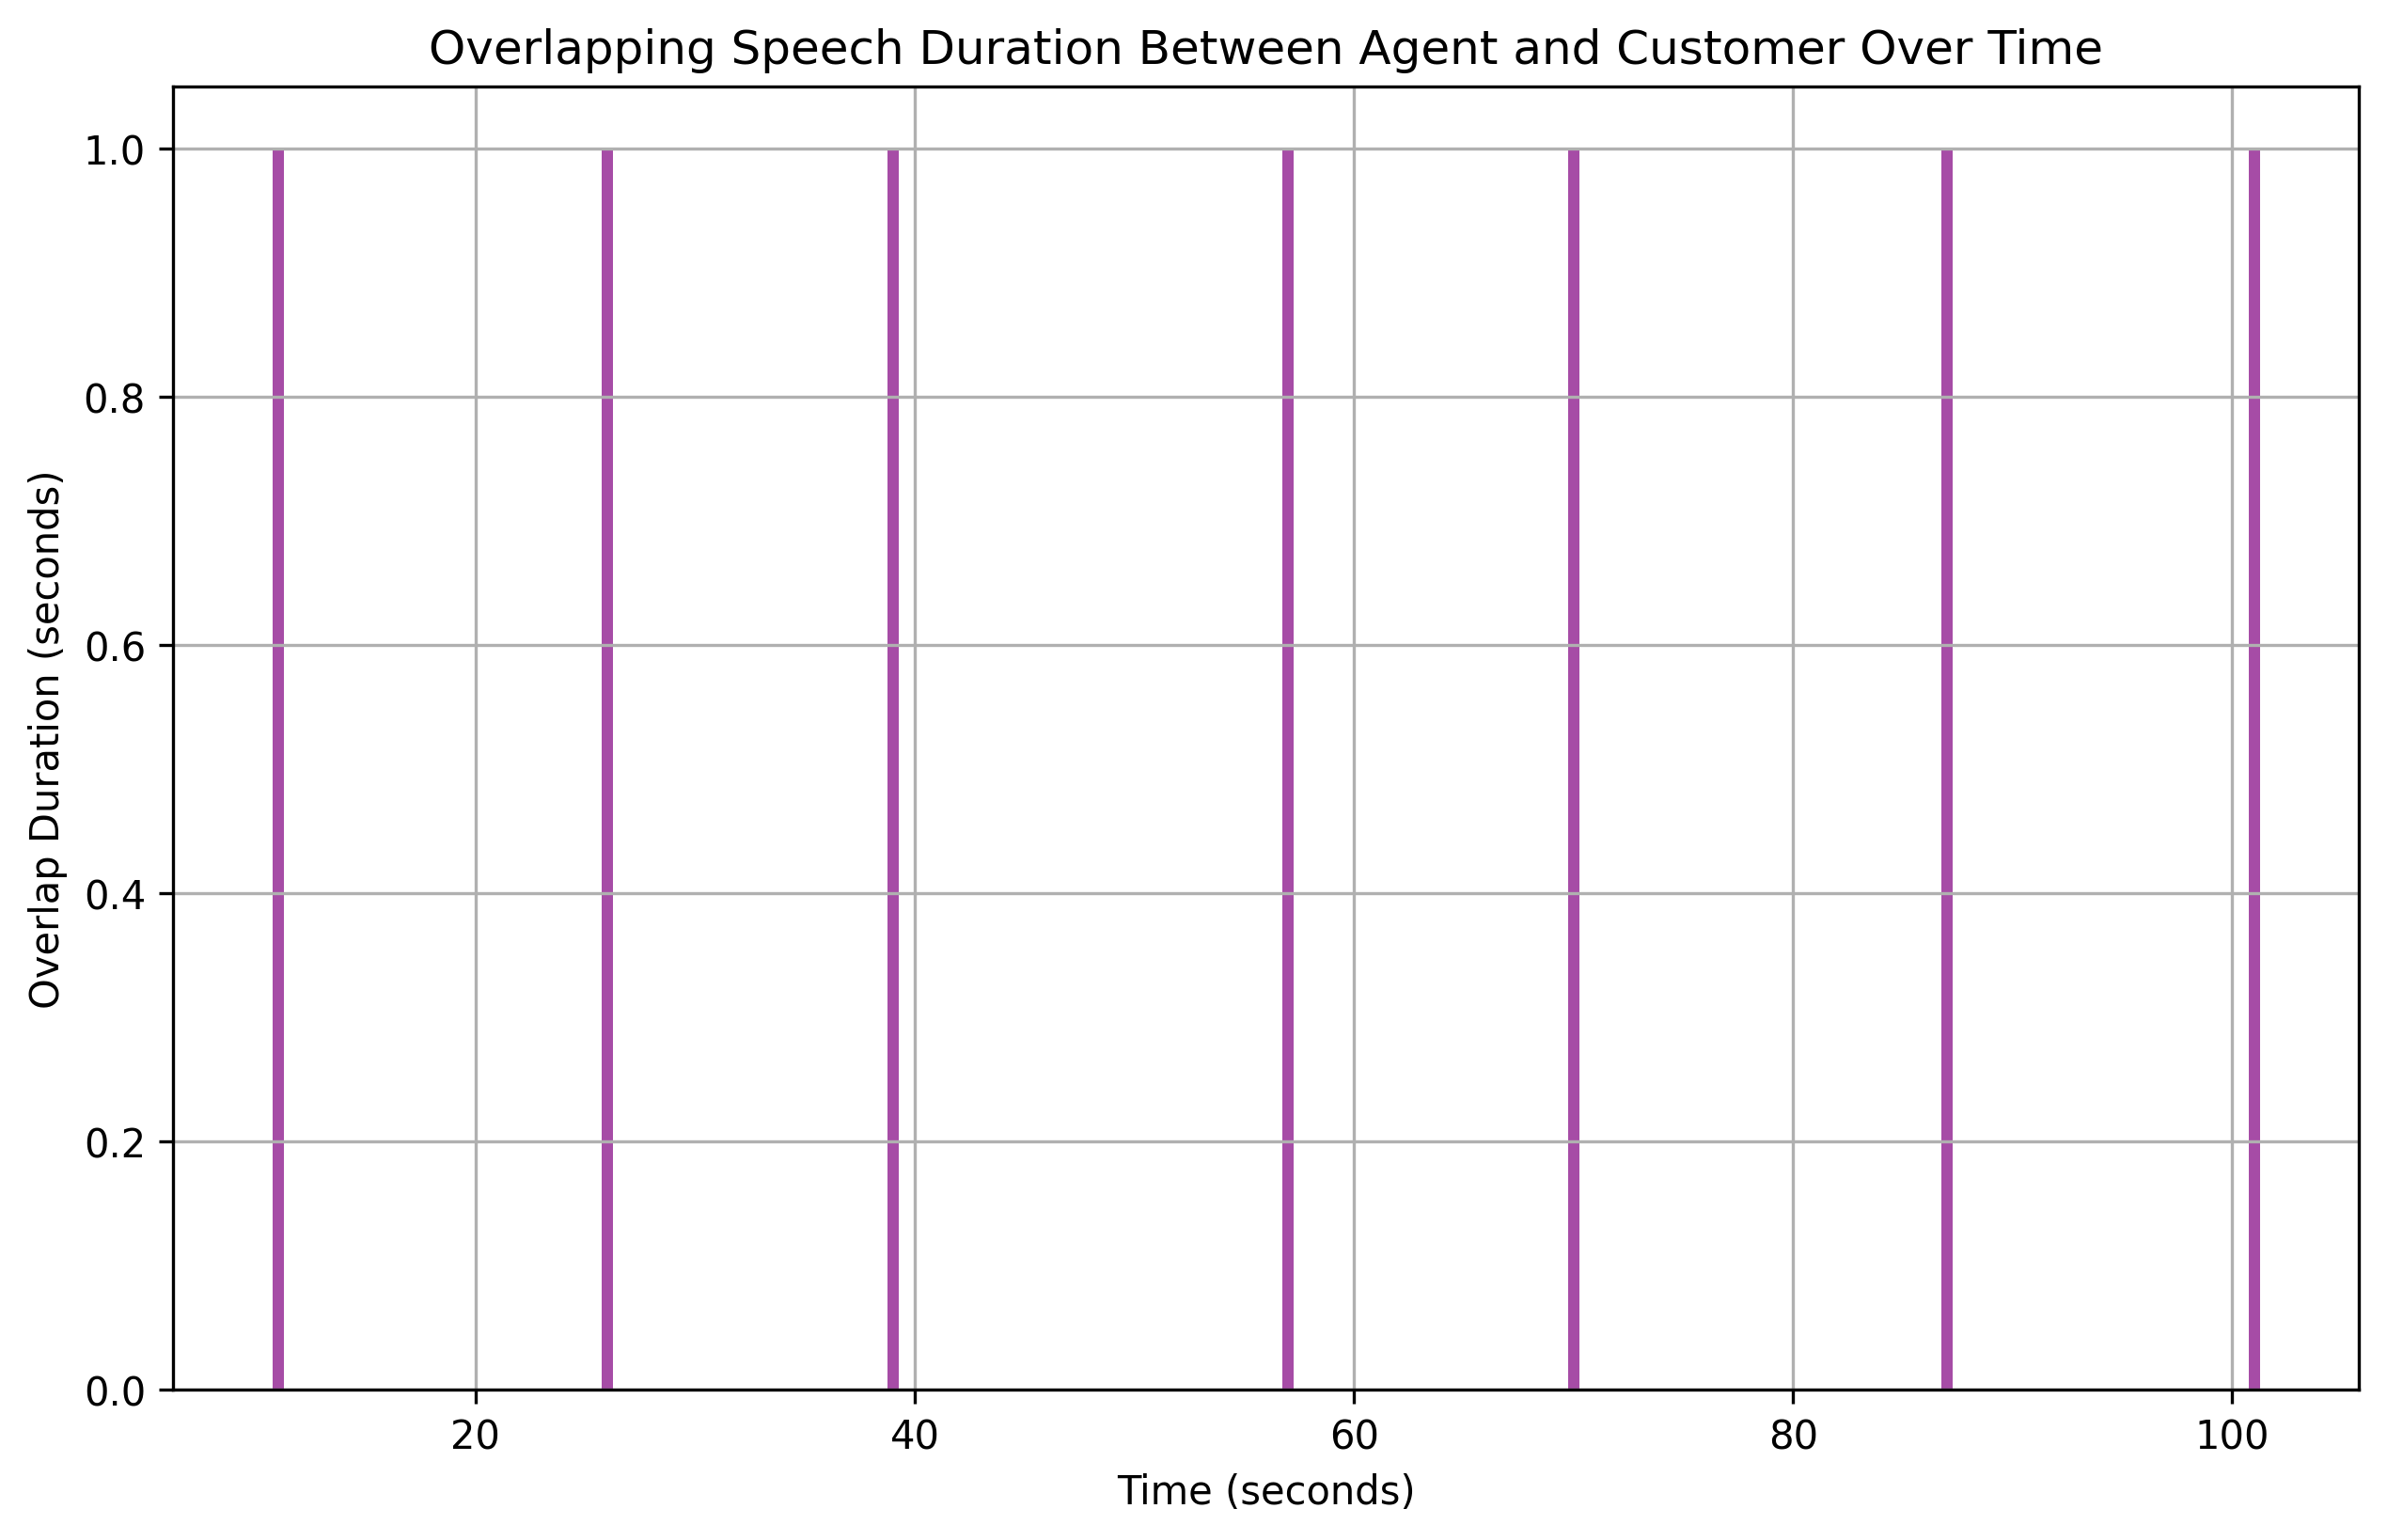

The file beside this chart, header and first rows:
overlap_start, overlap_end, overlap_duration
11, 12, 1
26, 27, 1
39, 40, 1
57, 58, 1
70, 71, 1
87, 88, 1
101, 102, 1
